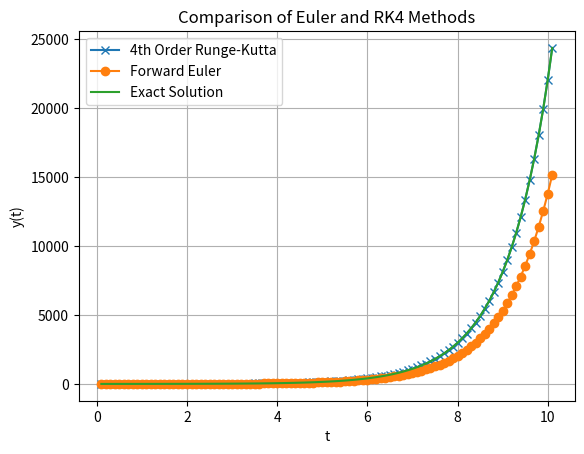

Python code for this plot:
import numpy as np
import matplotlib.pyplot as plt
import math

# Simulation Range
time_step = 0.1
time_start = 0
time_range = 10

# Lorentz Force
e_field = np.array([0, 0, 0])
b_field = np.array([0, 0, 1])
charge = 1
mass = 1

def find_acceleration(q, e, b, m, v):
    # acceleration = (q * (e + np.cross(v, b))) / m
    acceleration = v
    return acceleration

def forward_euler(q, e, b, m, t0, t_end, dt):
    velocity = np.array([1, 0, 0])
    t = t0

    t_values = []
    y_values = []

    while t < t_end: #while loop used since for loop cannot have a float as the step
        t = t + dt

        acceleration = find_acceleration(q, e, b, m, velocity)
        velocity = velocity + dt * acceleration

        magnitude_of_v = np.linalg.norm(velocity)

        t_values.append(t)
        y_values.append(magnitude_of_v)

    return t_values, y_values

def rk4(q, e, b, m, t0, t_end, dt):
    velocity = np.array([1, 0, 0])
    t = t0

    t_values = []
    y_values = []

    while t < t_end: #while loop used since for loop cannot have a float as the step
        t = t + dt
        k1 = dt * find_acceleration(q, e, b, m, velocity)
        k2 = dt * find_acceleration(q, e, b, m, velocity + k1/2)
        k3 = dt * find_acceleration(q, e, b, m, velocity + k2/2)
        k4 = dt * find_acceleration(q, e, b, m, velocity + k3)

        velocity = velocity + (1/6) * (k1 + 2*k2 + 2*k3 + k4)

        magnitude_of_v = np.linalg.norm(velocity)

        t_values.append(t)
        y_values.append(magnitude_of_v)

    return t_values, y_values

def analytical_solution(t0, t_end, dt):
    t = t0

    t_values = []
    y_values = []

    while t < t_end:
        t = t + dt
        magnitude_of_v = math.e ** t

        t_values.append(t)
        y_values.append(magnitude_of_v)

    return t_values, y_values

rk4_t, rk4_y = rk4(charge, e_field, b_field, mass, time_start, time_range, time_step)
fe_t, fe_y = forward_euler(charge, e_field, b_field, mass, time_start, time_range, time_step)
comp_t, comp_y = analytical_solution(time_start, time_range, time_step)

plt.plot(rk4_t, rk4_y, marker='x', label='4th Order Runge-Kutta', linestyle='-')
plt.plot(fe_t, fe_y, marker='o', label='Forward Euler', linestyle='-')
plt.plot(comp_t, comp_y, label='Exact Solution', linestyle='-')

plt.xlabel('t')
plt.ylabel('y(t)')
plt.title('Comparison of Euler and RK4 Methods')
plt.legend()
plt.grid()
plt.show()